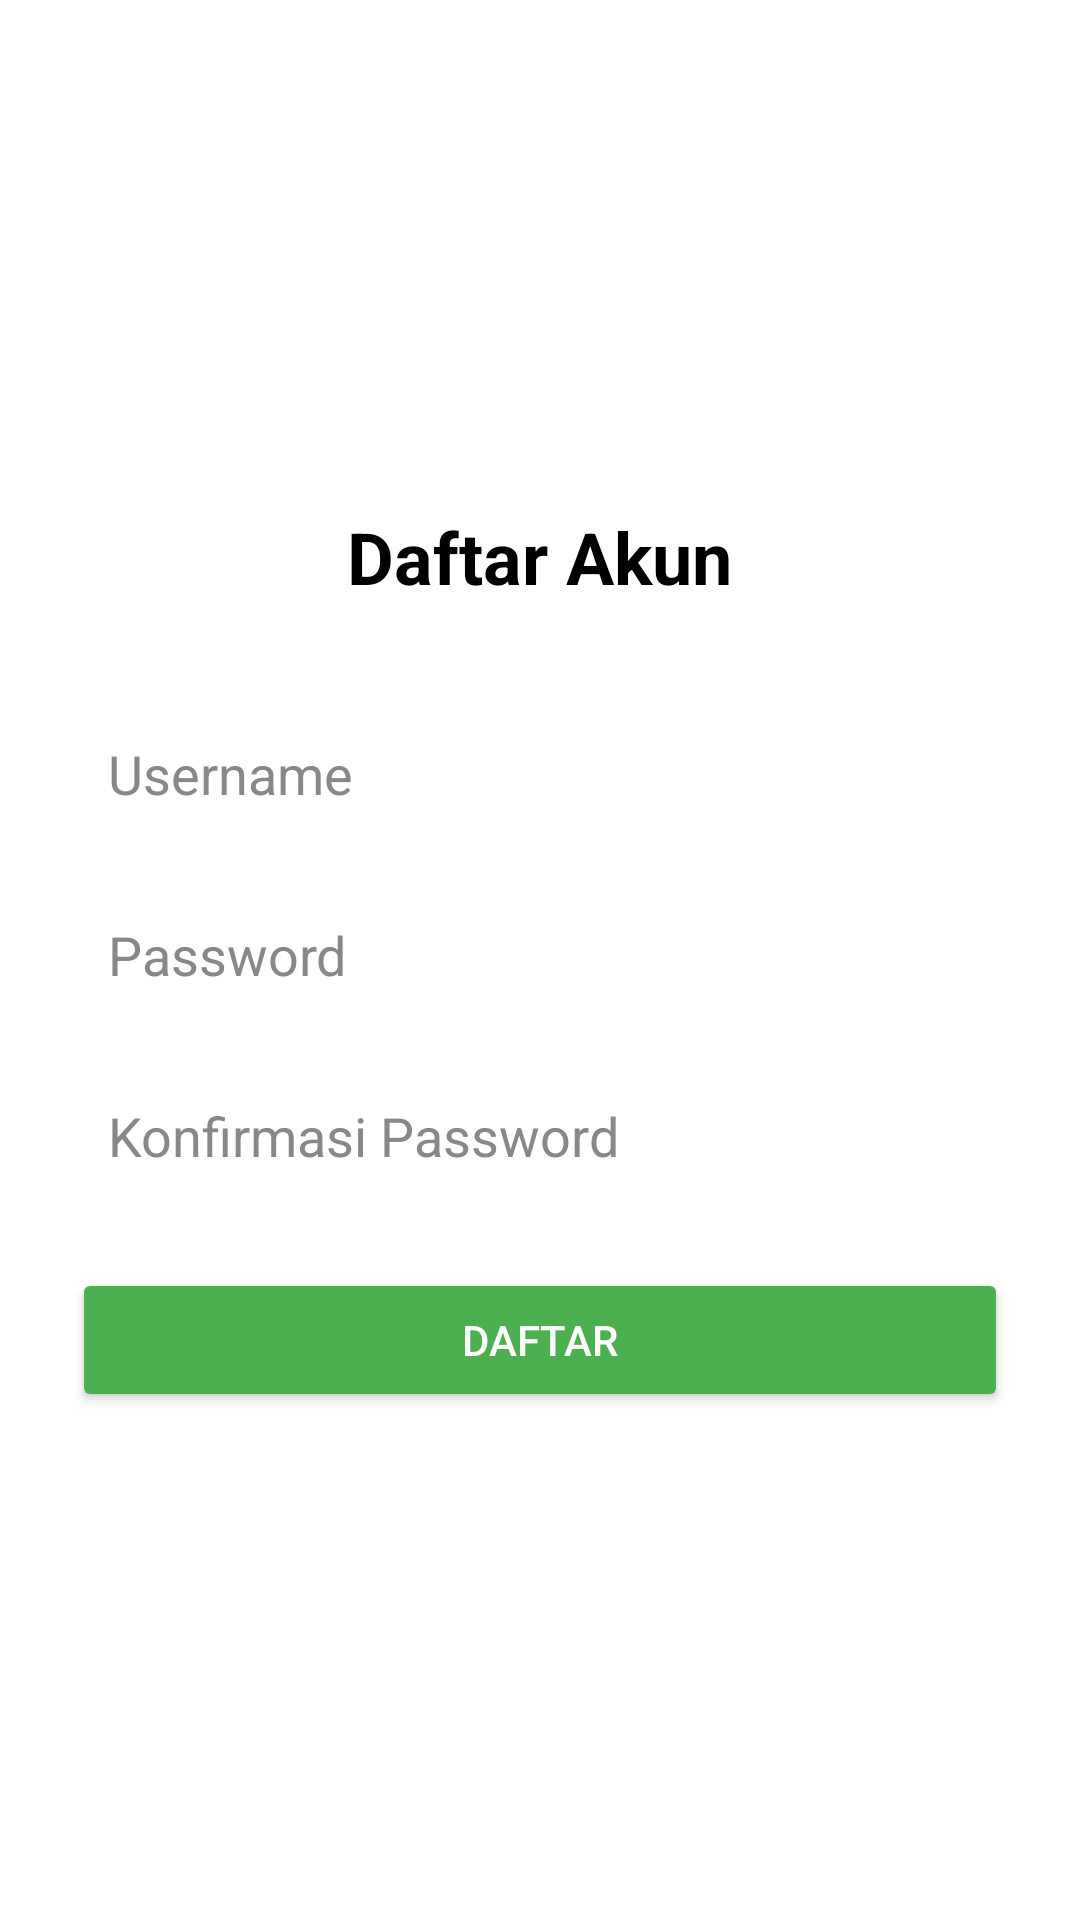

Layout XML and referenced resources for this Android screen:
<!-- AndroidManifest.xml: application theme Theme.UTS -->
<!-- res/layout/activity_register.xml -->
<?xml version="1.0" encoding="utf-8"?>
<LinearLayout
    xmlns:android="http://schemas.android.com/apk/res/android"
    android:layout_width="match_parent"
    android:layout_height="match_parent"
    android:orientation="vertical"
    android:gravity="center"
    android:padding="24dp"
    android:background="?android:attr/windowBackground">

    <TextView
        android:layout_width="wrap_content"
        android:layout_height="wrap_content"
        android:text="Daftar Akun"
        android:textSize="24sp"
        android:textStyle="bold"
        android:textColor="?android:attr/textColorPrimary"
        android:layout_marginBottom="32dp" />

    <EditText
        android:id="@+id/etUsername"
        android:layout_width="match_parent"
        android:layout_height="wrap_content"
        android:hint="Username"
        android:background="@drawable/card_bg"
        android:padding="12dp"
        android:textColor="?android:attr/textColorPrimary"
        android:textColorHint="#888888"
        android:layout_marginBottom="12dp" />

    <EditText
        android:id="@+id/etPassword"
        android:layout_width="match_parent"
        android:layout_height="wrap_content"
        android:hint="Password"
        android:inputType="textPassword"
        android:background="@drawable/card_bg"
        android:padding="12dp"
        android:textColor="?android:attr/textColorPrimary"
        android:textColorHint="#888888"
        android:layout_marginBottom="12dp" />

    <EditText
        android:id="@+id/etConfirmPassword"
        android:layout_width="match_parent"
        android:layout_height="wrap_content"
        android:hint="Konfirmasi Password"
        android:inputType="textPassword"
        android:background="@drawable/card_bg"
        android:padding="12dp"
        android:textColor="?android:attr/textColorPrimary"
        android:textColorHint="#888888"
        android:layout_marginBottom="20dp" />

    <Button
        android:id="@+id/btnRegister"
        android:layout_width="match_parent"
        android:layout_height="wrap_content"
        android:text="Daftar"
        android:backgroundTint="#4CAF50"
        android:textColor="@android:color/white" />
</LinearLayout>
<!-- resources referenced by this layout -->
<resources>
  <!-- drawable card_bg (drawable) -->
  <?xml version="1.0" encoding="utf-8"?>
  <shape xmlns:android="http://schemas.android.com/apk/res/android"
      android:shape="rectangle">
  
      <solid android:color="?android:attr/colorBackground" />
  
      <corners android:radius="16dp" />
  
      <padding
          android:left="8dp"
          android:top="8dp"
          android:right="8dp"
          android:bottom="8dp" />
  </shape>
  <style name="Theme.UTS" parent="Theme.MaterialComponents.DayNight.DarkActionBar">
          
          <item name="colorPrimary">#6200EE</item>
          <item name="colorPrimaryVariant">#3700B3</item>
          <item name="colorOnPrimary">#FFFFFF</item>
          <item name="colorSecondary">#03DAC6</item>
          <item name="colorSecondaryVariant">#018786</item>
          <item name="colorOnSecondary">#000000</item>
          <item name="android:textColorPrimary">#000000</item>
          <item name="android:windowBackground">#FFFFFF</item>
  
  
          
          <item name="android:statusBarColor" tools:targetApi="l">?attr/colorPrimaryVariant</item>
      </style>
</resources>
